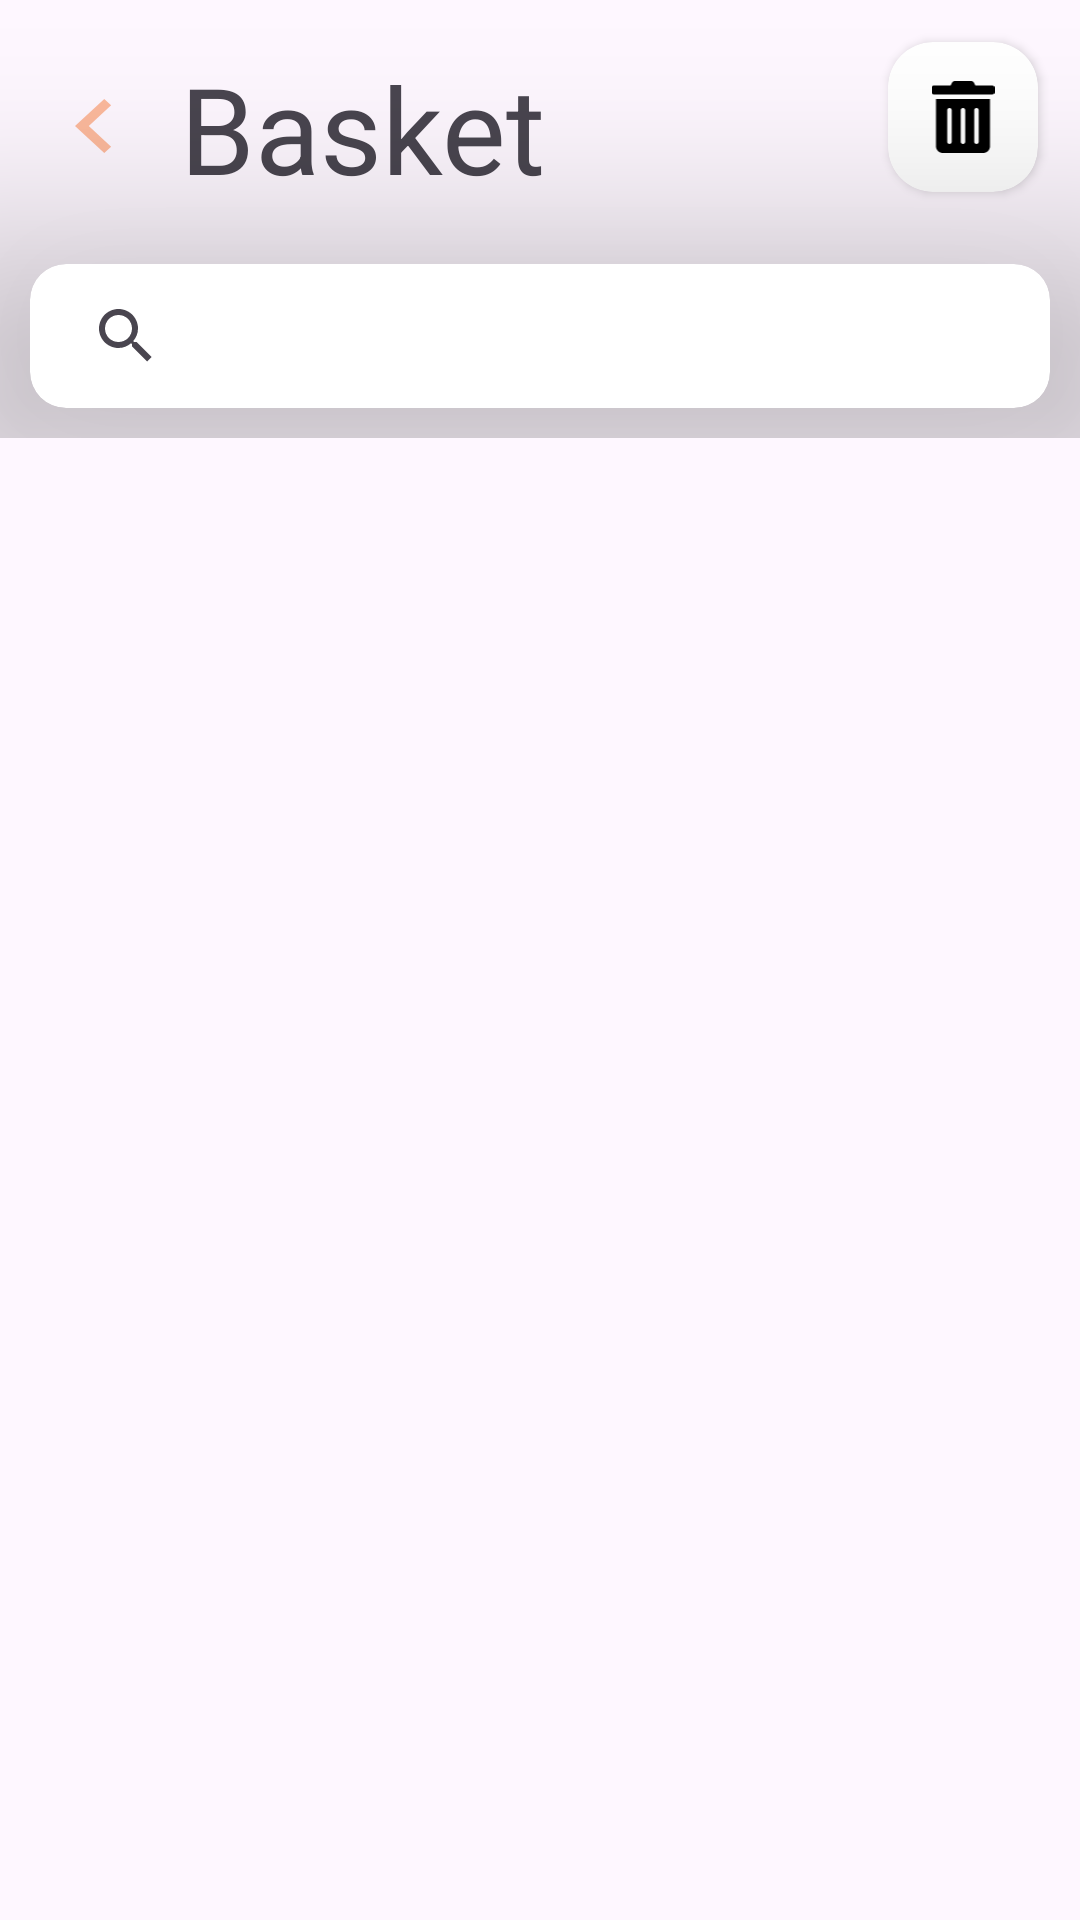

The Android layout XML behind this screen, and the referenced resources:
<!-- AndroidManifest.xml: application theme Theme.DonutsApp -->
<!-- res/layout/fragment_food_basket.xml -->
<FrameLayout xmlns:android="http://schemas.android.com/apk/res/android"
    xmlns:app="http://schemas.android.com/apk/res-auto"
    xmlns:tools="http://schemas.android.com/tools"
    android:layout_width="match_parent"
    android:layout_height="match_parent"
    tools:context="com.example.donutsapp.presentation.cart_screen.FoodBasketFragment">

    <ImageView
        android:id="@+id/ivBack1"
        android:layout_width="wrap_content"
        android:layout_height="wrap_content"
        android:layout_marginStart="12dp"
        android:layout_marginTop="24dp"
        android:src="@drawable/keyboard_arrow_left"
        app:layout_constraintStart_toStartOf="parent"
        app:layout_constraintTop_toTopOf="parent" />

    <LinearLayout
        android:id="@+id/linearLayout"
        android:layout_width="match_parent"
        android:layout_height="wrap_content"
        android:orientation="vertical"
        app:layout_constraintEnd_toEndOf="parent"
        app:layout_constraintStart_toStartOf="parent"
        app:layout_constraintTop_toTopOf="parent">

        <LinearLayout
            android:layout_width="match_parent"
            android:layout_height="wrap_content"
            android:orientation="horizontal">

            <TextView
                android:layout_width="0dp"
                android:layout_height="wrap_content"
                android:layout_marginStart="60dp"
                android:layout_marginTop="16dp"
                android:layout_weight="1"
                android:fontFamily="sans-serif"
                android:text="@string/text_Food_bas"
                android:textSize="40sp"
                app:layout_constraintStart_toStartOf="parent"
                app:layout_constraintTop_toTopOf="parent" />

            <androidx.cardview.widget.CardView
                android:id="@+id/iconbasket"
                android:layout_width="50dp"
                android:layout_height="50dp"
                android:layout_gravity="center"
                android:layout_margin="14dp"
                app:cardCornerRadius="15dp">

                <ImageView
                    android:layout_width="24dp"
                    android:layout_height="24dp"
                    android:layout_gravity="center"
                    android:src="@drawable/vector" />

            </androidx.cardview.widget.CardView>

        </LinearLayout>

        <androidx.cardview.widget.CardView
            android:layout_width="match_parent"
            android:layout_height="wrap_content"
            android:layout_margin="10dp"
            app:cardCornerRadius="12dp"
            app:cardElevation="50dp">

            <androidx.appcompat.widget.SearchView
                android:id="@+id/foodBasketSearchView"
                android:layout_width="match_parent"
                android:layout_height="wrap_content"
                android:layout_marginHorizontal="8dp" />

        </androidx.cardview.widget.CardView>

        <androidx.recyclerview.widget.RecyclerView
            android:id="@+id/mainBasketRv"
            android:layout_width="match_parent"
            android:layout_height="match_parent"
            android:layout_gravity="center"
            app:layoutManager="androidx.recyclerview.widget.GridLayoutManager"
            tools:listitem="@layout/food_basket_item" />

    </LinearLayout>

</FrameLayout>
<!-- res/layout/food_basket_item.xml (included above) -->
<?xml version="1.0" encoding="utf-8"?>
<androidx.constraintlayout.widget.ConstraintLayout xmlns:android="http://schemas.android.com/apk/res/android"
    android:layout_width="match_parent"
    android:layout_height="wrap_content"
    xmlns:app="http://schemas.android.com/apk/res-auto">

    <androidx.cardview.widget.CardView
        android:id="@+id/cardView"
        android:layout_width="360dp"
        android:layout_height="150dp"
        android:layout_margin="12dp"
        android:backgroundTint="?attr/foodBackground"
        app:cardCornerRadius="15dp"
        app:cardElevation="20dp"
        app:layout_constraintBottom_toBottomOf="parent"
        app:layout_constraintEnd_toEndOf="parent"
        app:layout_constraintStart_toStartOf="parent"
        app:layout_constraintTop_toTopOf="parent">

        <LinearLayout
            android:layout_width="match_parent"
            android:layout_height="wrap_content"
            android:orientation="vertical">

            <TextView
                android:id="@+id/textView"
                android:layout_width="match_parent"
                android:layout_height="wrap_content"
                android:layout_marginStart="14dp"
                android:layout_marginTop="35dp"
                android:text="@string/text_cup"
                android:textColor="?attr/foodTextColor"
                android:textSize="18sp"
                android:textStyle="bold" />

            <TextView
                android:id="@+id/textView2"
                android:layout_width="wrap_content"
                android:layout_height="wrap_content"
                android:layout_marginStart="14dp"
                android:layout_marginTop="15dp"
                android:text="@string/text_flavoured"
                android:textColor="?attr/foodTextColor"
                android:textSize="12sp" />

            <LinearLayout
                android:layout_width="wrap_content"
                android:layout_height="wrap_content"
                android:layout_marginStart="14dp"
                android:layout_marginTop="12dp"
                android:orientation="horizontal">

                <TextView
                    android:layout_width="wrap_content"
                    android:layout_height="wrap_content"
                    android:text="$"
                    android:textColor="@color/text_color" />

                <TextView
                    android:id="@+id/textView3"
                    android:layout_width="match_parent"
                    android:layout_height="wrap_content"
                    android:text="@string/text_5"
                    android:textColor="@color/text_color" />

            </LinearLayout>

        </LinearLayout>

        <ImageView
            android:id="@+id/imageView"
            android:layout_width="85dp"
            android:layout_height="85dp"
            android:layout_gravity="end"
            android:layout_margin="35dp"
            android:src="@drawable/original" />

        <ImageView
            android:id="@+id/deleteItem"
            android:layout_width="24dp"
            android:layout_height="24dp"
            android:layout_gravity="end"
            android:layout_marginTop="12dp"
            android:layout_marginEnd="18dp"
            android:src="@drawable/vector" />

    </androidx.cardview.widget.CardView>

</androidx.constraintlayout.widget.ConstraintLayout>
<!-- resources referenced by this layout -->
<resources>
  <color name="text_color">#5AA72B</color>
  <!-- drawable keyboard_arrow_left (drawable) -->
  <vector xmlns:android="http://schemas.android.com/apk/res/android"
      android:width="39dp"
      android:height="36dp"
      android:viewportWidth="39"
      android:viewportHeight="36">
    <group>
      <clip-path
          android:pathData="M0,0h39v36h-39z"/>
      <path
          android:pathData="M25.041,24.885L17.599,18L25.041,11.115L22.75,9L13,18L22.75,27L25.041,24.885Z"
          android:fillColor="#FCB495"
          android:fillAlpha="0.93"/>
    </group>
  </vector>
  <!-- drawable original: png bitmap (drawable, 40637 bytes) -->
  <!-- drawable vector (drawable) -->
  <vector xmlns:android="http://schemas.android.com/apk/res/android"
      android:width="14dp"
      android:height="16dp"
      android:viewportWidth="14"
      android:viewportHeight="16">
    <path
        android:pathData="M1,14.5C1,14.898 1.158,15.279 1.439,15.561C1.721,15.842 2.102,16 2.5,16H11.5C11.898,16 12.279,15.842 12.561,15.561C12.842,15.279 13,14.898 13,14.5V4H1V14.5ZM9.5,6.5C9.5,6.367 9.553,6.24 9.646,6.146C9.74,6.053 9.867,6 10,6C10.133,6 10.26,6.053 10.354,6.146C10.447,6.24 10.5,6.367 10.5,6.5V13.5C10.5,13.633 10.447,13.76 10.354,13.854C10.26,13.947 10.133,14 10,14C9.867,14 9.74,13.947 9.646,13.854C9.553,13.76 9.5,13.633 9.5,13.5V6.5ZM6.5,6.5C6.5,6.367 6.553,6.24 6.646,6.146C6.74,6.053 6.867,6 7,6C7.133,6 7.26,6.053 7.354,6.146C7.447,6.24 7.5,6.367 7.5,6.5V13.5C7.5,13.633 7.447,13.76 7.354,13.854C7.26,13.947 7.133,14 7,14C6.867,14 6.74,13.947 6.646,13.854C6.553,13.76 6.5,13.633 6.5,13.5V6.5ZM3.5,6.5C3.5,6.367 3.553,6.24 3.646,6.146C3.74,6.053 3.867,6 4,6C4.133,6 4.26,6.053 4.354,6.146C4.447,6.24 4.5,6.367 4.5,6.5V13.5C4.5,13.633 4.447,13.76 4.354,13.854C4.26,13.947 4.133,14 4,14C3.867,14 3.74,13.947 3.646,13.854C3.553,13.76 3.5,13.633 3.5,13.5V6.5ZM13.5,1H9.75L9.456,0.416C9.394,0.291 9.298,0.186 9.179,0.112C9.061,0.039 8.924,-0 8.784,0H5.213C5.073,-0.001 4.937,0.038 4.818,0.112C4.7,0.185 4.605,0.291 4.544,0.416L4.25,1H0.5C0.367,1 0.24,1.053 0.146,1.146C0.053,1.24 0,1.367 0,1.5L0,2.5C0,2.633 0.053,2.76 0.146,2.854C0.24,2.947 0.367,3 0.5,3H13.5C13.633,3 13.76,2.947 13.854,2.854C13.947,2.76 14,2.633 14,2.5V1.5C14,1.367 13.947,1.24 13.854,1.146C13.76,1.053 13.633,1 13.5,1Z"
        android:fillColor="#000000"/>
  </vector>
  <string name="text_5">5</string>
  <string name="text_Food_bas">Basket</string>
  <string name="text_cup">Cup Cake</string>
  <string name="text_flavoured">Flavoured cupcakes\nwith special icing</string>
  <style name="Theme.DonutsApp" parent="Base.Theme.DonutsApp">
          <item name="foodBackground">@color/white</item>
          <item name="foodBottonTextColor">@color/white</item>
          <item name="foodTextColor">@color/black</item>
      </style>
  <style name="Base.Theme.DonutsApp" parent="Theme.Material3.DayNight.NoActionBar">
          
          
          <item name="android:statusBarColor">@color/onbording_beckraund</item>
          <item name="android:navigationBarColor">@color/onbording_beckraund</item>|
      </style>
  <color name="white">#FFFFFFFF</color>
  <color name="black">#FF000000</color>
  <color name="onbording_beckraund">#2F2E41</color>
</resources>
